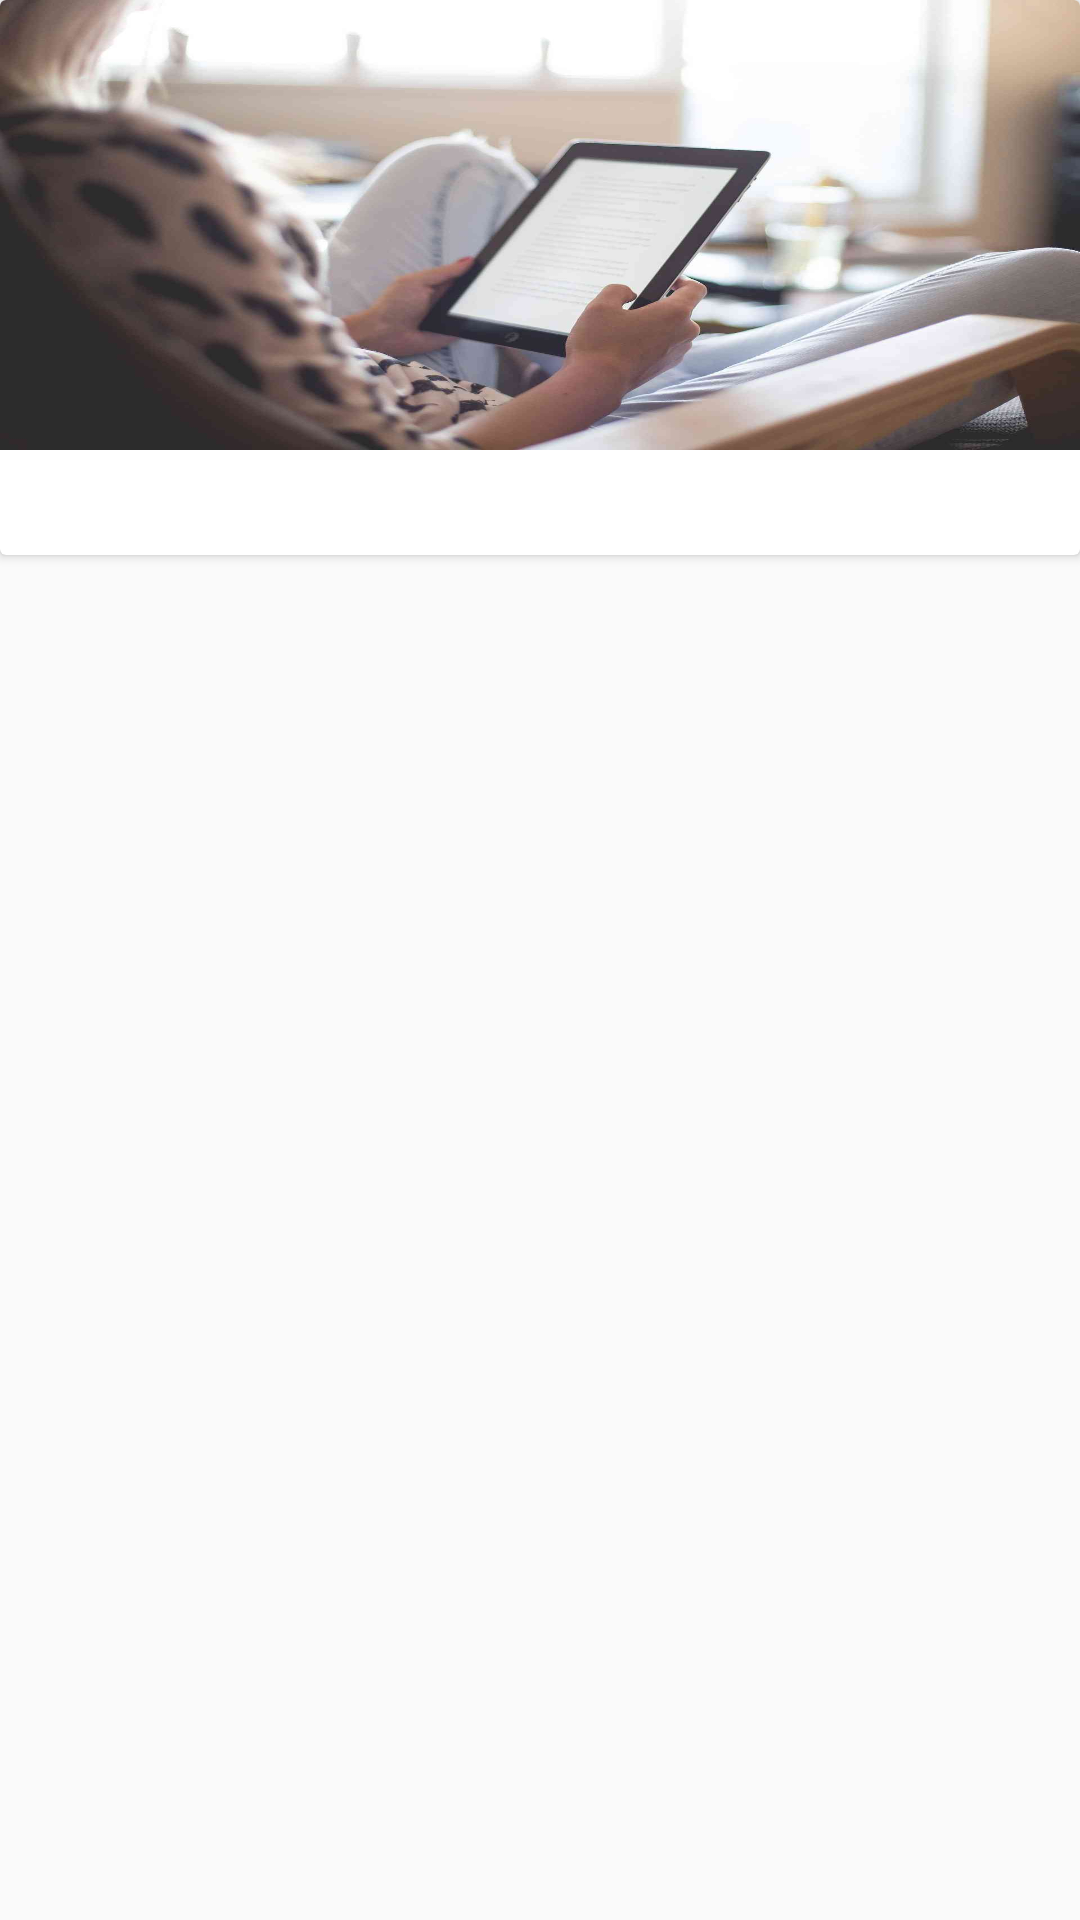

The Android layout XML behind this screen, and the referenced resources:
<!-- AndroidManifest.xml: application theme AppTheme -->
<!-- res/layout/more_video_recycler.xml -->
<?xml version="1.0" encoding="utf-8"?>
<LinearLayout
    xmlns:android="http://schemas.android.com/apk/res/android"
    android:layout_width="match_parent"
    android:layout_marginTop="6dp"
    android:layout_height="wrap_content">

    <androidx.cardview.widget.CardView
        android:id="@+id/card_view1"
        android:layout_width="match_parent"
        android:layout_height="185dp">

        <LinearLayout
            android:layout_width="match_parent"
            android:layout_height="match_parent"
            android:orientation="vertical">

            <ImageView
                android:src="@drawable/kindle"
                android:id="@+id/more_video_thumb_recycle"
                android:layout_width="match_parent"
                android:layout_height="150dp"
                android:scaleType="fitXY" />

            <RelativeLayout
                android:layout_width="match_parent"
                android:layout_height="40dp">

                <TextView
                    android:layout_marginStart="3dp"
                    android:id="@+id/more_video_title"
                    android:layout_width="wrap_content"
                    android:layout_height="wrap_content"
                    android:layout_alignParentStart="true"
                    android:textColor="#000"
                    android:textSize="14sp" />

                <TextView
                    android:layout_below="@+id/more_video_title"
                    android:layout_marginStart="3dp"
                    android:id="@+id/more_video_teacher"
                    android:layout_width="wrap_content"
                    android:layout_height="wrap_content"
                    android:textStyle="italic"
                    android:layout_alignParentStart="true"
                    android:text=""
                    android:textColor="#888"
                    android:textSize="12sp" />

                <TextView
                    android:layout_toEndOf="@+id/more_video_teacher"
                    android:layout_marginStart="8dp"
                    android:layout_below="@id/more_video_title"
                    android:id="@+id/more_video_upload_time"
                    android:layout_width="wrap_content"
                    android:layout_height="wrap_content"
                    android:text=""
                    android:textStyle="italic"
                    android:textColor="#888"
                    android:textSize="12sp" />

                <LinearLayout
                    android:layout_alignParentEnd="true"
                    android:orientation="horizontal"
                    android:layout_width="wrap_content"
                    android:layout_height="wrap_content">

                    <TextView
                        android:layout_marginEnd="7dp"
                        android:text=""
                        android:textStyle="italic"
                        android:id="@+id/more_video_price_"
                        android:layout_width="wrap_content"
                        android:layout_height="wrap_content"
                        android:textColor="#444"
                        android:textSize="14sp" />

                    <TextView
                        android:layout_marginEnd="2dp"
                        android:id="@+id/more_video_price"
                        android:layout_width="wrap_content"
                        android:layout_height="wrap_content"
                        android:textColor="#d00"
                        android:textSize="14sp" />

                </LinearLayout>

            </RelativeLayout>

        </LinearLayout>

    </androidx.cardview.widget.CardView>

</LinearLayout>
<!-- resources referenced by this layout -->
<resources>
  <!-- drawable kindle: jpg bitmap (drawable-v24, 70835 bytes) -->
  <style name="AppTheme" parent="Theme.AppCompat.Light.DarkActionBar">
          
          <item name="colorPrimary">@color/colorPrimary</item>
          <item name="colorPrimaryDark">@color/colorPrimaryDark</item>
          <item name="colorAccent">@color/colorAccent</item>
      </style>
  <color name="colorPrimary">#610B38</color>
  <color name="colorPrimaryDark">#610B38</color>
  <color name="colorAccent">#610B38</color>
</resources>
